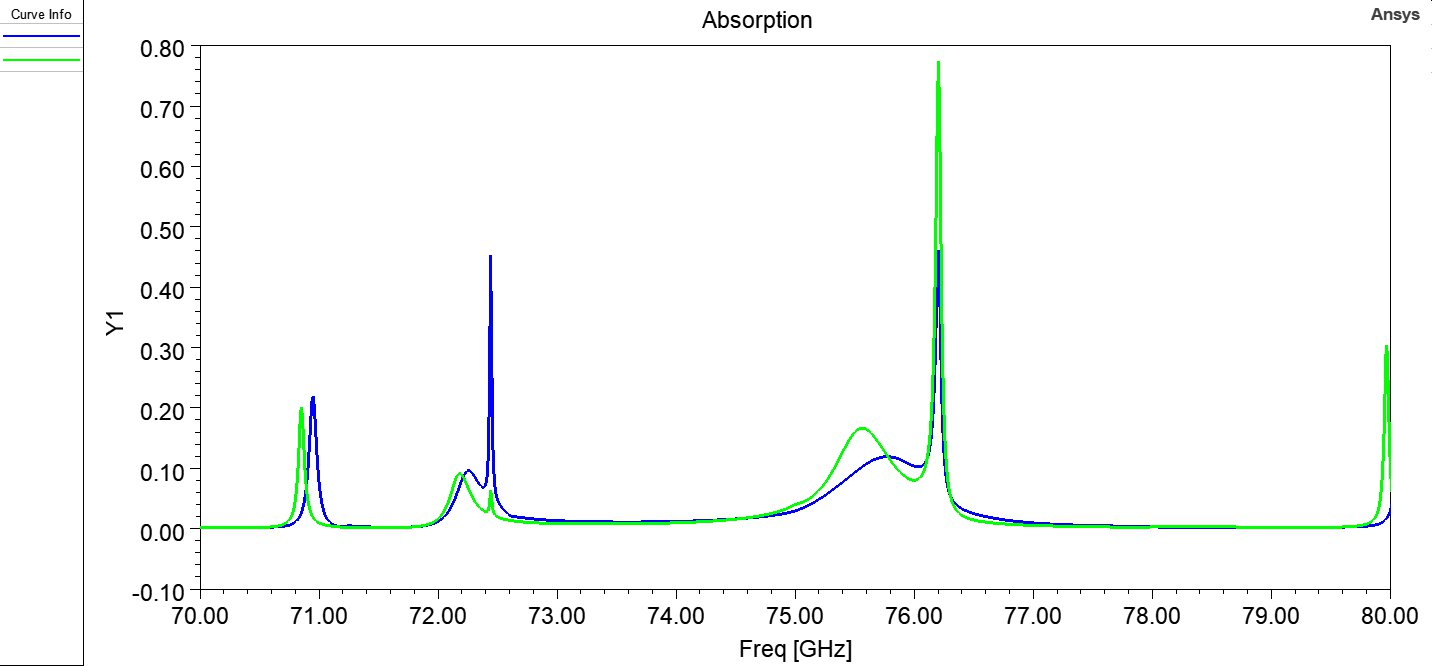

The file beside this chart, header and first rows:
Freq [GHz], AbsorbanceTM [], AbsorbanceTE []
30, 0.00049, 0.001181
30.01, 0.0004762, 0.001176
30.02, 0.0004628, 0.001172
30.03, 0.0004498, 0.001168
30.04, 0.0004371, 0.001164
30.05, 0.0004247, 0.001161
30.06, 0.0004127, 0.001157
30.07, 0.0004011, 0.001154
30.08, 0.0003897, 0.00115
30.09, 0.0003787, 0.001147
30.1, 0.000368, 0.001144
30.11, 0.0003576, 0.001142
30.12, 0.0003476, 0.001139
30.13, 0.0003378, 0.001137
30.14, 0.0003284, 0.001134
30.15, 0.0003192, 0.001132
30.16, 0.0003104, 0.00113
30.17, 0.0003018, 0.001129
30.18, 0.0002936, 0.001127
30.19, 0.0002856, 0.001125
30.2, 0.0002779, 0.001124
30.21, 0.0002704, 0.001123
30.22, 0.0002633, 0.001122
30.23, 0.0002564, 0.001121
30.24, 0.0002497, 0.00112
30.25, 0.0002434, 0.001119
30.26, 0.0002373, 0.001119
30.27, 0.0002314, 0.001118
30.28, 0.0002258, 0.001118
30.29, 0.0002204, 0.001118
30.3, 0.0002153, 0.001118
30.31, 0.0002104, 0.001118
30.32, 0.0002057, 0.001118
30.33, 0.0002012, 0.001118
30.34, 0.000197, 0.001119
30.35, 0.000193, 0.001119
30.36, 0.0001892, 0.00112
30.37, 0.0001857, 0.001121
30.38, 0.0001823, 0.001121
30.39, 0.0001792, 0.001122
30.4, 0.0001762, 0.001124
30.41, 0.0001735, 0.001125
30.42, 0.0001709, 0.001126
30.43, 0.0001686, 0.001127
30.44, 0.0001664, 0.001129
30.45, 0.0001644, 0.001131
30.46, 0.0001626, 0.001132
30.47, 0.000161, 0.001134
30.48, 0.0001595, 0.001136
30.49, 0.0001583, 0.001138
30.5, 0.0001572, 0.00114
30.51, 0.0001562, 0.001142
30.52, 0.0001554, 0.001145
30.53, 0.0001548, 0.001147
30.54, 0.0001544, 0.001149
30.55, 0.0001541, 0.001152
30.56, 0.0001539, 0.001155
30.57, 0.0001539, 0.001157
30.58, 0.000154, 0.00116
30.59, 0.0001543, 0.001163
... 5,941 more rows
